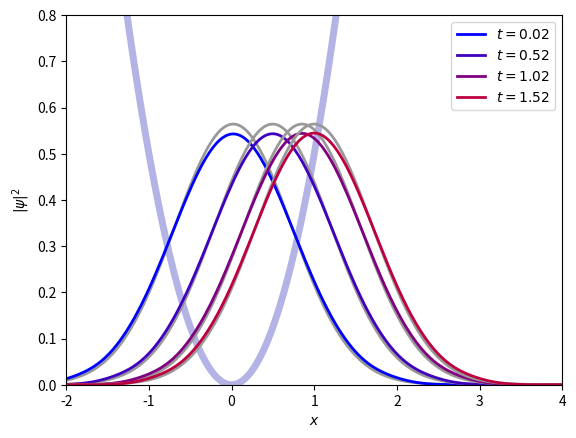

Write Python code to recreate this figure.
#!/usr/bin/python

import sys
import matplotlib.pyplot as plt
import numpy as np


"""
Solve a simple SE problem.
Philip Mocz (2017)
Harvard University

i d_t psi + nabla^2/2 psi -x^2 psi/2 = 0
Domain: [-inf,inf]
Potential: 1/2 x^2
Initial condition: particle in SHO
(hbar = 1, M = 1)

usage: python quantumsph.py
"""

def main():
  """ Main Loop.
  Evolve the time-dependent SE and plot solutions (as *.pdf file)
  """
  
  # Particle in SHO - c.f. Mocz & Succi (2015) Fig. 2
  # parameters
  n = 100               # number of particles
  dt = 0.02             # timestep
  nt = 100              # number of timesteps
  nt_setup = 400        # number of timesteps to set up simulation
  n_out = 25            # plot solution every nout steps
  b = 4                 # velocity damping for acquiring initial condition
  m = 1/n               # mass of SPH particle ( m * n = 1 normalizes |wavefunction|^2 to 1)
  h = 40/n              # smoothing length
  t = 0.                # time

  # plot potential
  xx = np.linspace(-4.0, 4.0, num=400)
  xx = np.reshape(xx,(xx.size,1))
  fig = plt.plot(xx, 0.5*xx**2, linewidth=5, color=[0.7, 0.7, 0.9])
  
  # initialize
  x = np.linspace(-3.0, 3.0, num=n)
  x = np.reshape(x,(n,1))
  u = np.zeros((n,1))
  
  rho = density( x, m, h )
  P = pressure( x, rho, m, h )
  a = acceleration( x, u, m, rho, P, b, h )

  # get v at t=-0.5*dt for the leap frog integrator using Euler's method
  u_mhalf = u - 0.5 * dt * a

  # main loop (time evolution)
  for i in np.arange(-nt_setup, nt):   # negative time (t<0, i<0) is used to set up initial conditions

    # leap frog
    u_phalf = u_mhalf + a*dt
    x = x + u_phalf*dt
    u = 0.5*(u_mhalf+u_phalf)
    u_mhalf = u_phalf
    if (i >= 0):
      t = t + dt
    print("%.2f" % t)
    
    if (i == -1 ):  # switch off damping before t=0
      u = np.zeros((n,1)) + 1.0
      u_mhalf = u
      b = 0  # switch off damping at time t=0
    
    # update densities, pressures, accelerations
    rho = density( x, m, h )
    P = pressure( x, rho, m, h )
    a = acceleration( x, u, m, rho, P, b, h)
 
    # plot solution every n_out steps
    if( (i >= 0) and (i % n_out) == 0 ):
      xx = np.linspace(-4.0, 4.0, num=400)
      xx = np.reshape(xx,(xx.size,1))
      rr = probeDensity(x, m, h, xx)
      rr_exact = 1./np.sqrt(np.pi) * np.exp(-(xx-np.sin(t))**2/2.)**2
      fig = plt.plot(xx, rr_exact, linewidth=2, color=[.6, .6, .6])
      fig = plt.plot(xx, rr, linewidth=2, color=[1.*i/nt, 0, 1.-1.*i/nt], label='$t='+"%.2f" % t +'$')
    # plot the t<0 damping process for fun
    # if( i==-nt_setup or i==-nt_setup*3/4 or i==-nt_setup/2 ):
    #   xx = np.linspace(-4.0, 4.0, num=400)
    #   xx = np.reshape(xx,(xx.size,1))
    #   rr = probeDensity(x, m, h, xx)
    #   fig = plt.plot(xx, rr, linewidth=1, color=[0.9, 0.9, 0.9])
  
  plt.legend()
  plt.xlabel('$x$')
  plt.ylabel('$|\psi|^2$')
  plt.axis([-2, 4, 0, 0.8])
  plt.savefig('solution.pdf', bbox_inches='tight', pad_inches = 0)
  plt.close()
   
   
   
   
def kernel(r, h, deriv):
  """ SPH Gaussian smoothing kernel (1D).
  Input: distance r, scaling length h, derivative order deriv
  Output: weight
  """
  return {
    '0': h**-1 / np.sqrt(np.pi) * np.exp(-r**2/h**2),
    '1': h**-3 / np.sqrt(np.pi) * np.exp(-r**2/h**2) * (-2*r),
    '2': h**-5 / np.sqrt(np.pi) * np.exp(-r**2/h**2) * ( 4*r**2 - 2*h**2),
    '3': h**-7 / np.sqrt(np.pi) * np.exp(-r**2/h**2) * (-8*r**3 + 12*h**2*r)
  }[deriv]
     
   
   
def density(x, m, h):
  """ Compute density at each of the particle locations using smoothing kernel
  Input: positions x, SPH particle mass m, scaling length h
  Output: density
  """
  
  n = x.size
  rho = np.zeros((n,1))
  
  for i in range(0, n):
    # calculate vector between two particles
    uij = x[i] - x
    # calculate contribution due to neighbors
    rho_ij = m*kernel( uij, h, '0' )
    # accumulate contributions to the density
    rho[i] = rho[i] + np.sum(rho_ij)
    
  return rho


 
def pressure(x, rho, m, h):
  """Compute ``pressure'' at each of the particles using smoothing kernel
  P = -(1/4)*(d^2 rho /dx^2 - (d rho / dx)^2/rho)
  Input: positions x, densities rho, SPH particle mass m, scaling length h
  Output: pressure
  """
  
  n = x.size
  drho = np.zeros((n,1))
  ddrho = np.zeros((n,1))
  P = np.zeros((n,1))
  
  # add the pairwise contributions to 1st, 2nd derivatives of density
  for i in range(0, n):
    # calculate vector between two particles
    uij = x[i] - x
    # calculate contribution due to neighbors
    drho_ij  = m * kernel( uij, h, '1' )
    ddrho_ij = m * kernel( uij, h, '2' )
    # accumulate contributions to the density
    drho[i]  = np.sum(drho_ij)
    ddrho[i] = np.sum(ddrho_ij)

  # add the pairwise contributions to the quantum pressure
  for i in range(0, n):
    # calculate vector between two particles
    uij = x[i] - x
    # calculate contribution due to neighbors
    P_ij = 0.25 * (drho**2 / rho - ddrho) * m / rho * kernel( uij, h, '0' )
    # accumulate contributions to the pressure
    P[i] = np.sum(P_ij)

  return P
 
 
 
def acceleration( x, u, m, rho, P, b, h):
  """ Calculates acceletaion of each particle due to quantum pressure, harmonic potential, velocity damping
  Input: positions x, velocities u, SPH particle mass m, densities rho, pressure P, damping coeff b, scaling length h
  Output: accelerations
  """
	
  n = x.size
  a = np.zeros((n,1))

  for i in range(0, n):
    
    # damping & harmonic potential (0.5 x^2)
    a[i] = a[i] - u[i]*b - x[i]

    # quantum pressure (pairwise calculation)
    x_js = np.delete(x,i)
    P_js = np.delete(P,i)
    rho_js = np.delete(rho,i)
    # first, calculate vector between two particles
    uij = x[i] - x_js
    # calculate acceleration due to pressure
    fac = -m * (P[i]/rho[i]**2 + P_js/rho_js**2)
    pressure_a = fac * kernel( uij, h, '1' )
    # accumulate contributions to the acceleration
    a[i] = a[i] + np.sum(pressure_a)

  return a



def probeDensity(x, m, h, xx):
  """ Probe the density at arbitrary locations
  Input: positions x, SPH particle mass m, scaling length h, probe locations xx
  Output: density at evenly spaced points
  """	

  nxx  = xx.size
  rr = np.zeros((nxx,1))

  n = x.size

  # add the pairwise contributions to density
  for i in range(0, nxx):
      # calculate vector between two particles
      uij = xx[i] - x
      # calculate contribution due to neighbors
      rho_ij = m * kernel( uij, h, '0' )
      # accumulate contributions to the density
      rr[i] = rr[i] + np.sum(rho_ij)

  return rr




if __name__ == "__main__":
  main()
